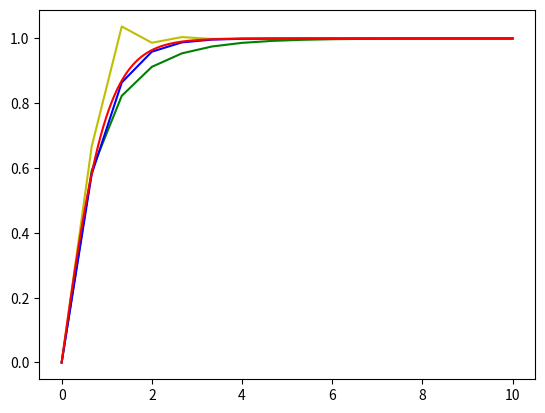

The script that saved this image:
import matplotlib.pyplot as plt
import numpy as np

N = 15
t_0 = 0
t_end = 10
h = (t_end - t_0) / N
t = np.linspace(t_0, t_end, N + 1)
y_0 = 0

def faktisk(t):
    return (np.e**(2*t) - 1)/ (np.e**(2*t)+1)

def dy_dt(y):
    return 1 - y**2

def euler():
    y = np.zeros(N+1)
    y[0] = y_0
    
    for i in range(N):
        y[i+1] = y[i] + h * (dy_dt(y[i]))
    return y

def heuns():
    heuns = np.zeros(N+1)
    heuns[0] = y_0

    for i in range(N):
        print(i)
        est = heuns[i] + h * (dy_dt(heuns[i]))
        heuns[i+1] = heuns[i] + h * (dy_dt((heuns[i] + est) / 2))
    return heuns

def trapes():
    trapes = np.zeros(N+1)
    trapes[0] = y_0

    for i in range(N):
        trapes[i+1] = (trapes[i] + h / 2 * dy_dt(trapes[i]) + h) / (1 + h/2)
    return trapes

def midtpunkt():
    midtpunkt = np.zeros(N+1)
    midtpunkt[0] = y_0

    for i in range(N):
        midtpunkt[i+1] = (midtpunkt[i] - h / 2 * midtpunkt[i] + 2*h) / (1 + h/2)
    return midtpunkt


def runga_kutta():
    y = np.zeros(N+1)
    y[0] = y_0

    for i in range(N):
        k1 = h * dy_dt(y[i])
        k2 = h * dy_dt(y[i] + 1/2*k1)
        k3 = h * dy_dt(y[i] + 1/2*k2)
        k4 = h * dy_dt(y[i] + k3)
        y[i+1] = y[i] + 1/6 * (k1 + 2*k2 + 2*k3 + k4)
    
    return y


#Funksjonen
t_faktisk = np.linspace(t_0, t_end, 10000)
y_faktisk = [faktisk(t) for t in t_faktisk]

#Numeriske metoder
y_euler = euler()
y_heuns = heuns()
y_trapes = trapes()
y_midtpunkt = midtpunkt()
y_runge_kutta = runga_kutta()

plt.plot(t, y_heuns, 'g')
plt.plot(t, y_euler, 'y')
plt.plot(t, y_runge_kutta, 'b')

#plt.plot(t, y_trapes, 'y')
#plt.plot(t, y_midtpunkt, 'grey')
plt.plot(t_faktisk, y_faktisk, 'r')

plt.show()